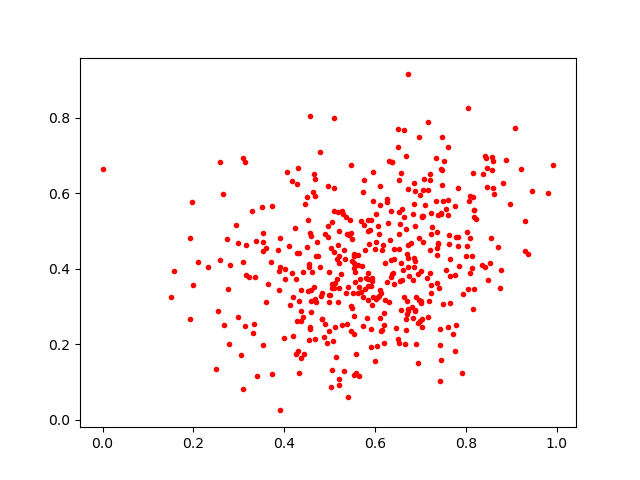

The table this chart was drawn from, first rows:
0.56948555, 0.33720335
0.6076, 0.3288
0.4464, 0.5709
0.4838, 0.2669
0.7025, 0.5383
0.4365, 0.3429
0.5337, 0.4259
0.3889, 0.3438
0.3874, 0.3935
0.7658, 0.3089
0.6626, 0.7672
0.6857, 0.4295
0.6822, 0.299
0.3055, 0.1716
0.8097, 0.5915
0.646, 0.2431
0.5144, 0.1667
0.7772, 0.2507
0.2804, 0.4105
0.3738, 0.1207
0.465, 0.3501
0.6571, 0.2905
0.3909, 0.4047
0.4744, 0.4334
0.8542, 0.4819
0.7396, 0.4646
0.8758, 0.3496
0.4051, 0.6552
0.6644, 0.3257
0.4987, 0.2358
0.4524, 0.5296
0.1574, 0.3944
0.5443, 0.5297
0.7223, 0.5482
0.7226, 0.4912
0.3374, 0.4724
0.4261, 0.3733
0.3365, 0.3782
0.5853, 0.3529
0.4825, 0.2662
0.511, 0.3614
0.5616, 0.4366
0.3084, 0.4165
0.7208, 0.3896
0.5739, 0.3252
0.7525, 0.6853
0.5859, 0.4666
0.4685, 0.3202
0.7352, 0.5788
0.6028, 0.4711
0.3522, 0.494
0.5961, 0.3254
0.4302, 0.1811
0.4284, 0.6239
0.8527, 0.4151
0.6836, 0.2703
0.2774, 0.2009
0.4545, 0.2099
0.7206, 0.6354
0.4544, 0.4114
0.6135, 0.3358
... 384 more rows
